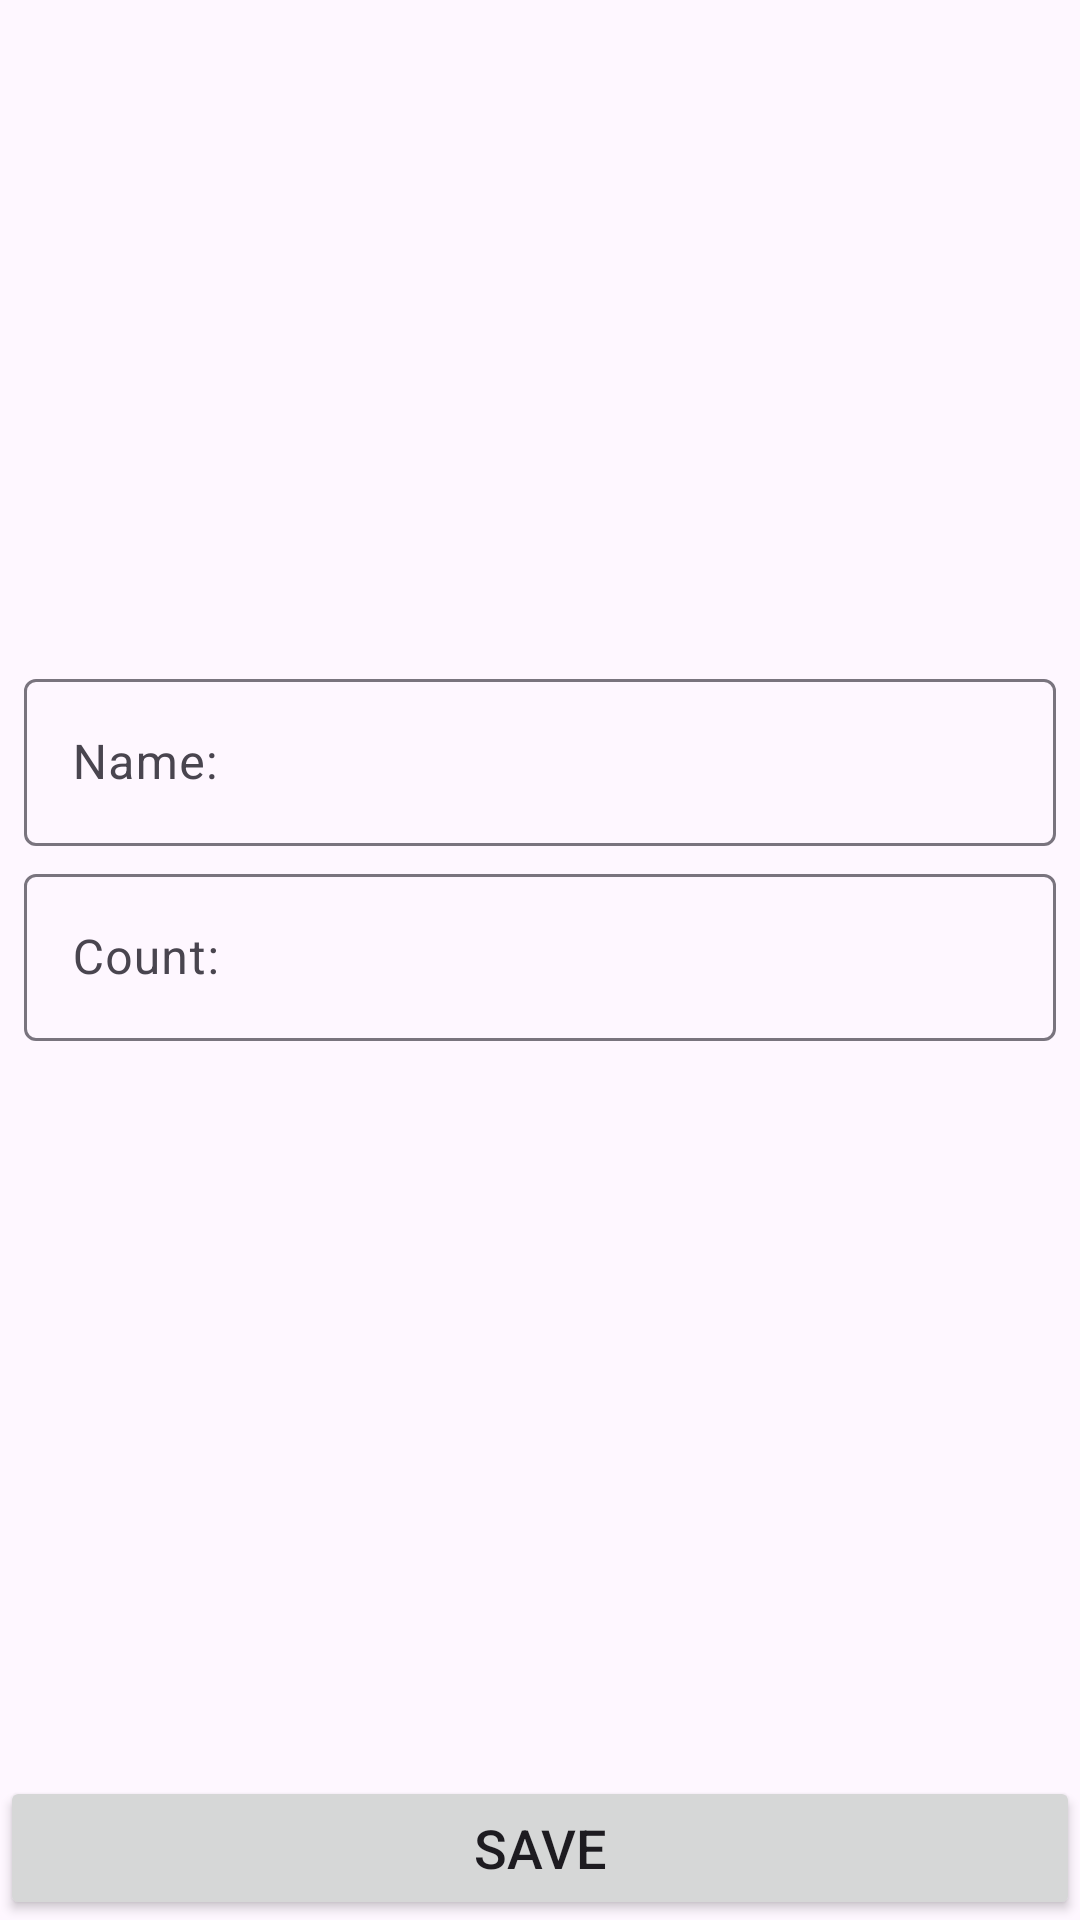

Write the Android layout XML for this screen, with the resource values it uses.
<!-- AndroidManifest.xml: application theme Theme.ShoppingListMyOwn_V2 -->
<!-- res/layout/fragment_detail.xml -->
<?xml version="1.0" encoding="utf-8"?>
<androidx.constraintlayout.widget.ConstraintLayout xmlns:android="http://schemas.android.com/apk/res/android"
    xmlns:app="http://schemas.android.com/apk/res-auto"
    xmlns:tools="http://schemas.android.com/tools"
    android:layout_width="match_parent"
    android:layout_height="match_parent"
    tools:context=".presentation.fragments.DetailFragment">

    <com.google.android.material.textfield.TextInputLayout
        android:id="@+id/tilName"
        android:layout_width="0dp"
        android:layout_height="wrap_content"
        android:layout_marginStart="@dimen/margin_parent_default"
        android:layout_marginEnd="@dimen/margin_parent_default"
        android:layout_marginBottom="@dimen/margin_between_elements_normal"
        app:layout_constraintBottom_toTopOf="@+id/tilCount"
        app:layout_constraintEnd_toEndOf="parent"
        app:layout_constraintStart_toStartOf="parent"
        app:layout_constraintTop_toTopOf="parent"
        app:layout_constraintVertical_chainStyle="packed">

        <com.google.android.material.textfield.TextInputEditText
            android:id="@+id/etName"
            android:layout_width="match_parent"
            android:layout_height="wrap_content"
            android:hint="@string/name_hint"
            android:inputType="textCapWords" />
    </com.google.android.material.textfield.TextInputLayout>

    <com.google.android.material.textfield.TextInputLayout
        android:id="@+id/tilCount"
        android:layout_width="0dp"
        android:layout_height="wrap_content"
        android:layout_marginStart="@dimen/margin_parent_default"
        android:layout_marginEnd="@dimen/margin_parent_default"
        android:layout_marginBottom="@dimen/margin_between_elements_normal"
        app:errorEnabled="true"
        app:layout_constraintBottom_toTopOf="@+id/saveButton"
        app:layout_constraintEnd_toEndOf="parent"
        app:layout_constraintStart_toStartOf="parent"
        app:layout_constraintTop_toBottomOf="@+id/tilName">

        <com.google.android.material.textfield.TextInputEditText
            android:id="@+id/etCount"
            android:layout_width="match_parent"
            android:layout_height="wrap_content"
            android:hint="@string/count_hint"
            android:inputType="number" />
    </com.google.android.material.textfield.TextInputLayout>

    <Button
        android:id="@+id/saveButton"
        android:layout_width="0dp"
        android:layout_height="wrap_content"
        android:text="@string/save_button_text"
        android:textSize="18sp"
        app:layout_constraintBottom_toBottomOf="parent"
        app:layout_constraintEnd_toEndOf="parent"
        app:layout_constraintStart_toStartOf="parent" />

</androidx.constraintlayout.widget.ConstraintLayout>
<!-- resources referenced by this layout -->
<resources>
  <dimen name="margin_between_elements_normal">4dp</dimen>
  <dimen name="margin_parent_default">8dp</dimen>
  <string name="count_hint">Count:</string>
  <string name="name_hint">Name:</string>
  <string name="save_button_text">SAVE</string>
  <style name="Theme.ShoppingListMyOwn_V2" parent="Base.Theme.ShoppingListMyOwn_V2" />
  <style name="Base.Theme.ShoppingListMyOwn_V2" parent="Theme.Material3.DayNight.NoActionBar">
          
          
      </style>
</resources>
